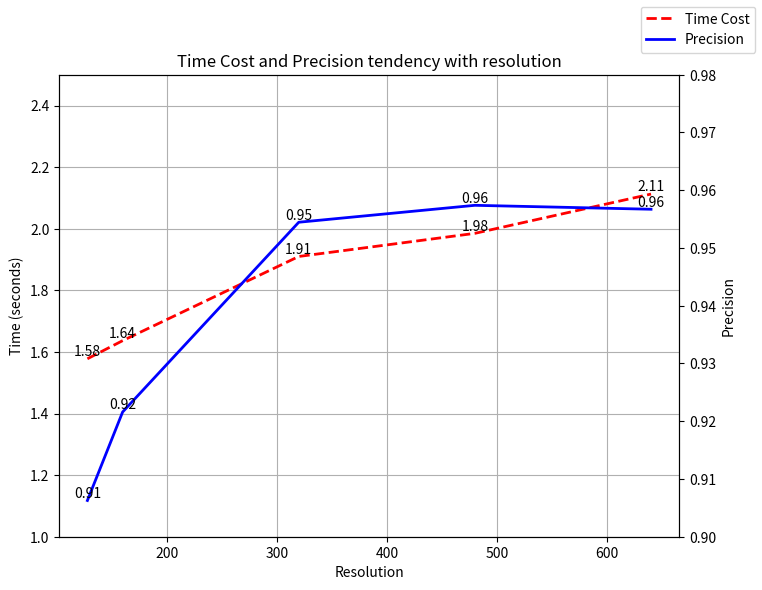

Source code (Python):

import matplotlib.pyplot as plt



if __name__ == '__main__':

    fig,ax1 = plt.subplots(figsize=(8,6))
    x=[128,160,320,480,640]
    time=[1.5777130126953125,
            1.6365549564361572,
            1.909911870956421,
            1.9849967956542969,
            2.112592935562134,]
    pre=[0.9062736249632306,
            0.9215976809843992,
            0.9544568109412154,
            0.9573866875290521,
            0.956705862917186,]
    plt.xlabel('Resolution')
    plt.grid(True)

    plt.title('Time Cost and Precision tendency with resolution')

    ax1.set_ylabel('Time (seconds)')
    ax1.plot(x,time,label='Time Cost',color='red',linewidth=2,linestyle='--')
    ax1.set_ylim([1,2.5])
    for x_it, y in zip(x, time):
        ax1.text(x_it, y, f'{y:.2f}', ha='center', va='bottom')


    ax2=ax1.twinx()
    ax2.plot(x,pre,label='Precision',color='blue',linewidth=2,linestyle='solid')
    ax2.set_ylabel('Precision')
    ax2.set_ylim([0.9,0.98])
    for x_it, y in zip(x, pre):
        ax2.text(x_it, y, f'{y:.2f}', ha='center', va='bottom')

    fig.legend()
    fig.show()
